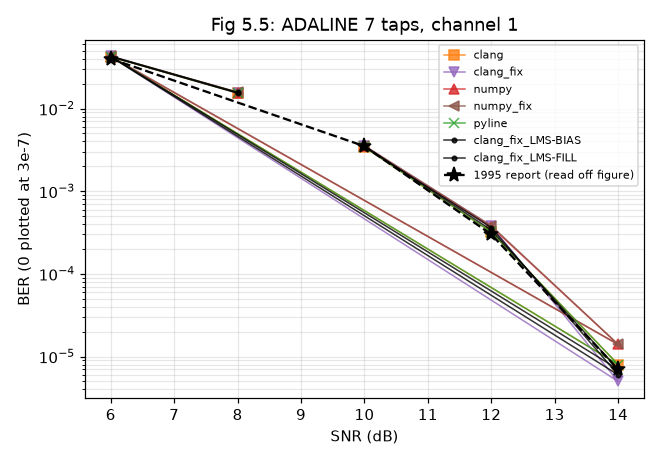

Values plotted in this chart, from the file beside it:
impl, setting, trials, ber, fail_per_trial, final_err, hung
clang, snr=10, 100, 0.003415, 0.0, 0.1266, False
clang, snr=12, 100, 0.00032, 0.0, 0.08429, False
clang, snr=14, 100, 8e-06, 0.0, 0.05521, False
clang, snr=6, 100, 0.04236, 0.0, 0.2657, False
clang, snr=8, 100, 0.01546, 0.0, 0.1859, False
clang_fix, snr=10, 100, 0.003501, 0.0, 0.1296, False
clang_fix, snr=12, 100, 0.000378, 0.0, 0.08572, False
clang_fix, snr=14, 100, 5e-06, 0.0, 0.05582, False
clang_fix, snr=6, 100, 0.04265, 0.0, 0.2753, False
clang_fix, snr=8, 100, 0.01556, 0.0, 0.1916, False
numpy, snr=10, 100, 0.003477, 0.0, 0.1269, False
numpy, snr=12, 100, 0.000372, 0.0, 0.08436, False
numpy, snr=14, 100, 1.4e-05, 0.0, 0.05517, False
numpy, snr=6, 100, 0.04238, 0.0, 0.2672, False
numpy, snr=8, 100, 0.01559, 0.0, 0.1867, False
numpy_fix, snr=10, 100, 0.003558, 0.0, 0.1293, False
numpy_fix, snr=12, 100, 0.000382, 0.0, 0.08592, False
numpy_fix, snr=14, 100, 1.4e-05, 0.0, 0.05619, False
numpy_fix, snr=6, 100, 0.04283, 0.0, 0.2721, False
numpy_fix, snr=8, 100, 0.01574, 0.0, 0.1902, False
pyline, snr=10, 100, 0.003415, 0.0, 0.1266, False
pyline, snr=12, 100, 0.00032, 0.0, 0.08429, False
pyline, snr=14, 100, 8e-06, 0.0, 0.05521, False
pyline, snr=6, 100, 0.04236, 0.0, 0.2657, False
pyline, snr=8, 100, 0.01546, 0.0, 0.1859, False
clang_fix_LMS-BIAS, snr=10, 100, 0.003524, 0.0, 0.1288, False
clang_fix_LMS-BIAS, snr=12, 100, 0.000338, 0.0, 0.08576, False
clang_fix_LMS-BIAS, snr=14, 100, 7e-06, 0.0, 0.05618, False
clang_fix_LMS-BIAS, snr=6, 100, 0.04291, 0.0, 0.2703, False
clang_fix_LMS-BIAS, snr=8, 100, 0.01572, 0.0, 0.1892, False
clang_fix_LMS-FILL, snr=10, 100, 0.003416, 0.0, 0.1274, False
clang_fix_LMS-FILL, snr=12, 100, 0.000363, 0.0, 0.0843, False
clang_fix_LMS-FILL, snr=14, 100, 6e-06, 0.0, 0.05489, False
clang_fix_LMS-FILL, snr=6, 100, 0.04228, 0.0, 0.2707, False
clang_fix_LMS-FILL, snr=8, 100, 0.01534, 0.0, 0.1884, False
